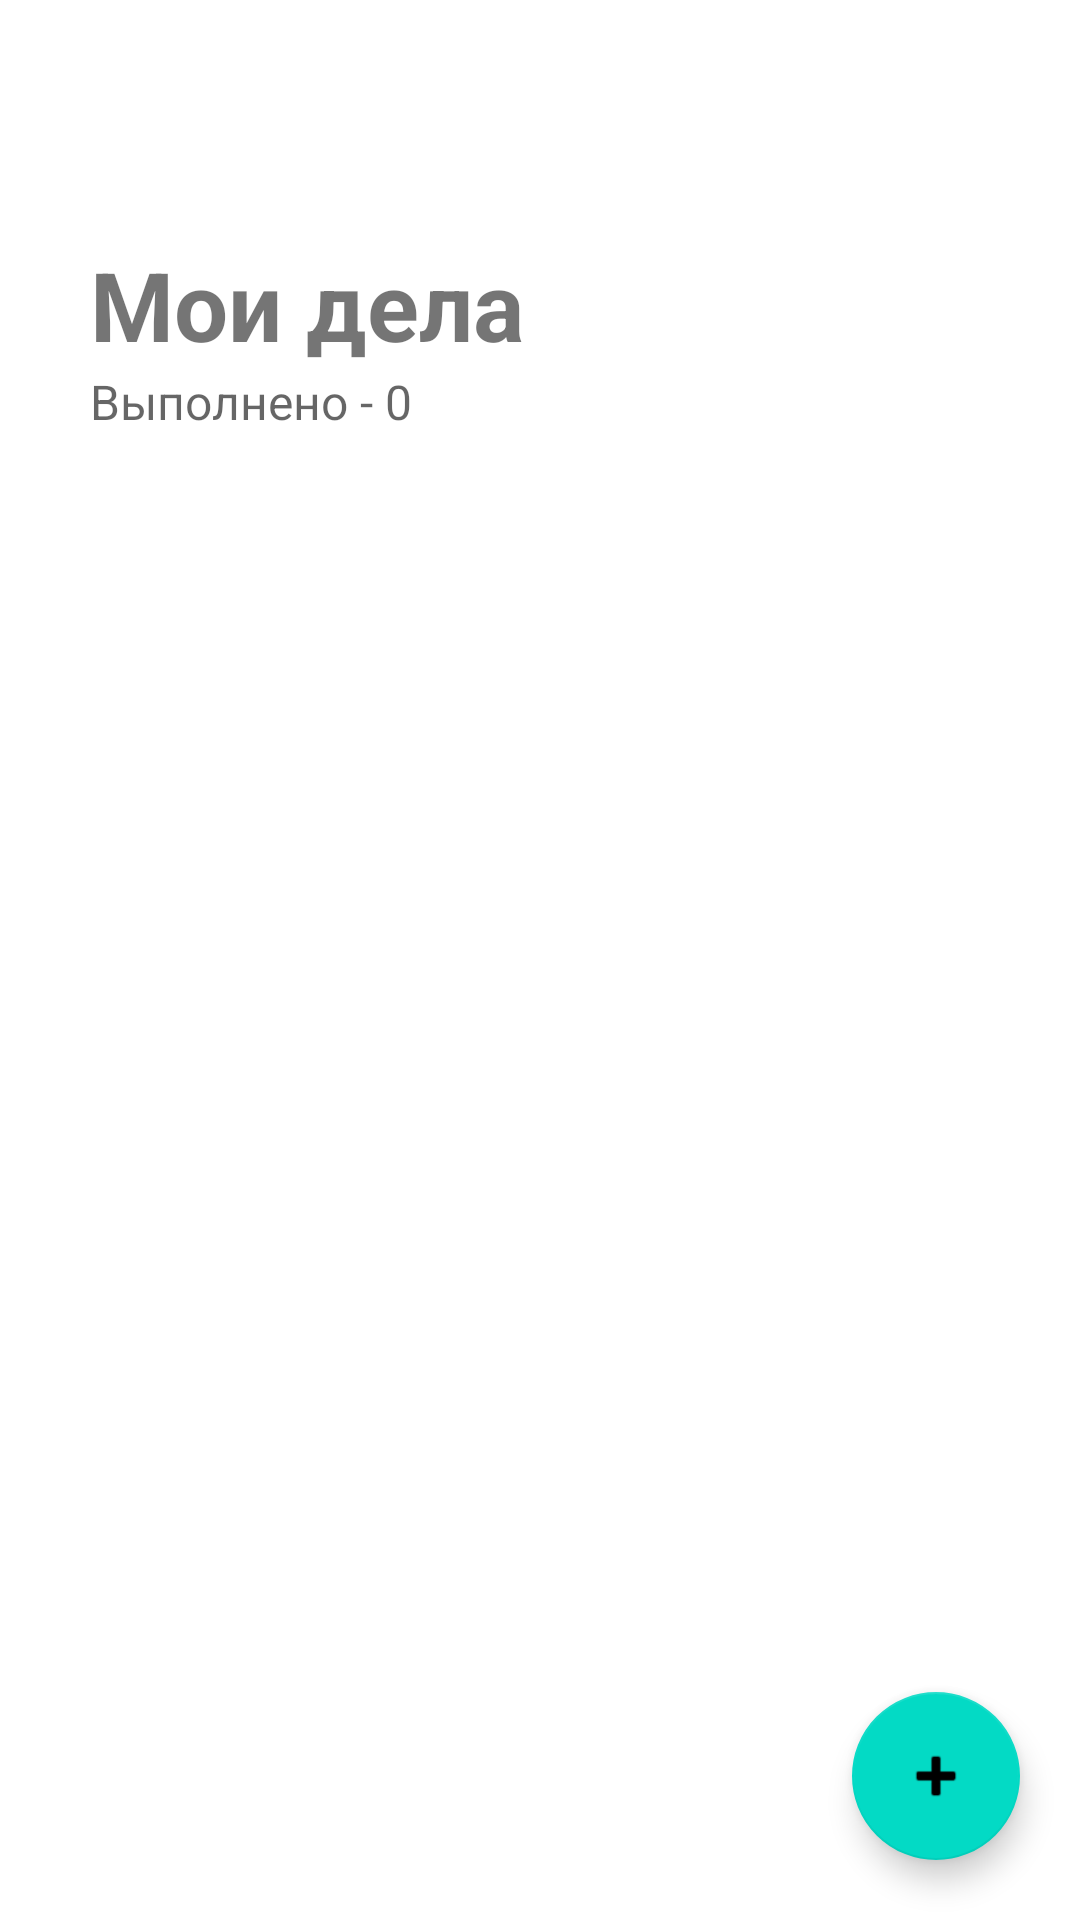

Reconstruct the res/layout file that produces this screen, plus the resources it refers to.
<!-- AndroidManifest.xml: application theme Theme.ApplicationTry -->
<!-- res/layout/fragment_todo_list.xml -->
<?xml version="1.0" encoding="utf-8"?>
<FrameLayout xmlns:android="http://schemas.android.com/apk/res/android"
    xmlns:tools="http://schemas.android.com/tools"
    android:layout_width="match_parent"
    android:layout_height="match_parent"
    tools:context=".fragments.TodoListFragment">
    <LinearLayout
        android:layout_width="match_parent"
        android:layout_height="match_parent"
        android:orientation="vertical">
        <TextView
            android:id="@+id/textView"
            android:layout_width="match_parent"
            android:layout_height="wrap_content"
            android:layout_marginTop="80dp"
            android:paddingLeft="30dp"
            android:text="Мои дела"
            android:textSize="32dp"
            android:textStyle="bold" />

        <TextView
            android:id="@+id/textDoneKol"
            android:layout_width="match_parent"
            android:layout_height="wrap_content"
            android:hint="Выполнено - 0"
            android:minHeight="48dp"
            android:paddingLeft="30dp"
            android:textSize="16dp" />


        <androidx.recyclerview.widget.RecyclerView
            android:id="@+id/rvTodoItems"
            android:layout_width="match_parent"
            android:layout_height="match_parent"/>
    </LinearLayout>

    <com.google.android.material.floatingactionbutton.FloatingActionButton
        android:id="@+id/fabAdd"
        android:layout_width="255dp"
        android:layout_height="wrap_content"
        android:layout_gravity="bottom|end"
        android:layout_marginRight="20dp"
        android:layout_marginBottom="20dp"
        android:clickable="true"
        android:src="@android:drawable/ic_input_add" />
</FrameLayout>
<!-- resources referenced by this layout -->
<resources>
  <style name="Theme.ApplicationTry" parent="Theme.MaterialComponents.DayNight.DarkActionBar">
          
          <item name="colorPrimary">@color/purple_500</item>
          <item name="colorPrimaryVariant">@color/purple_700</item>
          <item name="colorOnPrimary">@color/white</item>
          
          <item name="colorSecondary">@color/teal_200</item>
          <item name="colorSecondaryVariant">@color/teal_700</item>
          <item name="colorOnSecondary">@color/black</item>
          
          <item name="android:statusBarColor" tools:targetApi="l">?attr/colorPrimaryVariant</item>
          
      </style>
  <color name="purple_500">#FF6200EE</color>
  <color name="purple_700">#FF3700B3</color>
  <color name="white">#FFFFFF</color>
  <color name="teal_200">#FF03DAC5</color>
  <color name="teal_700">#FF018786</color>
  <color name="black">#FF000000</color>
</resources>
